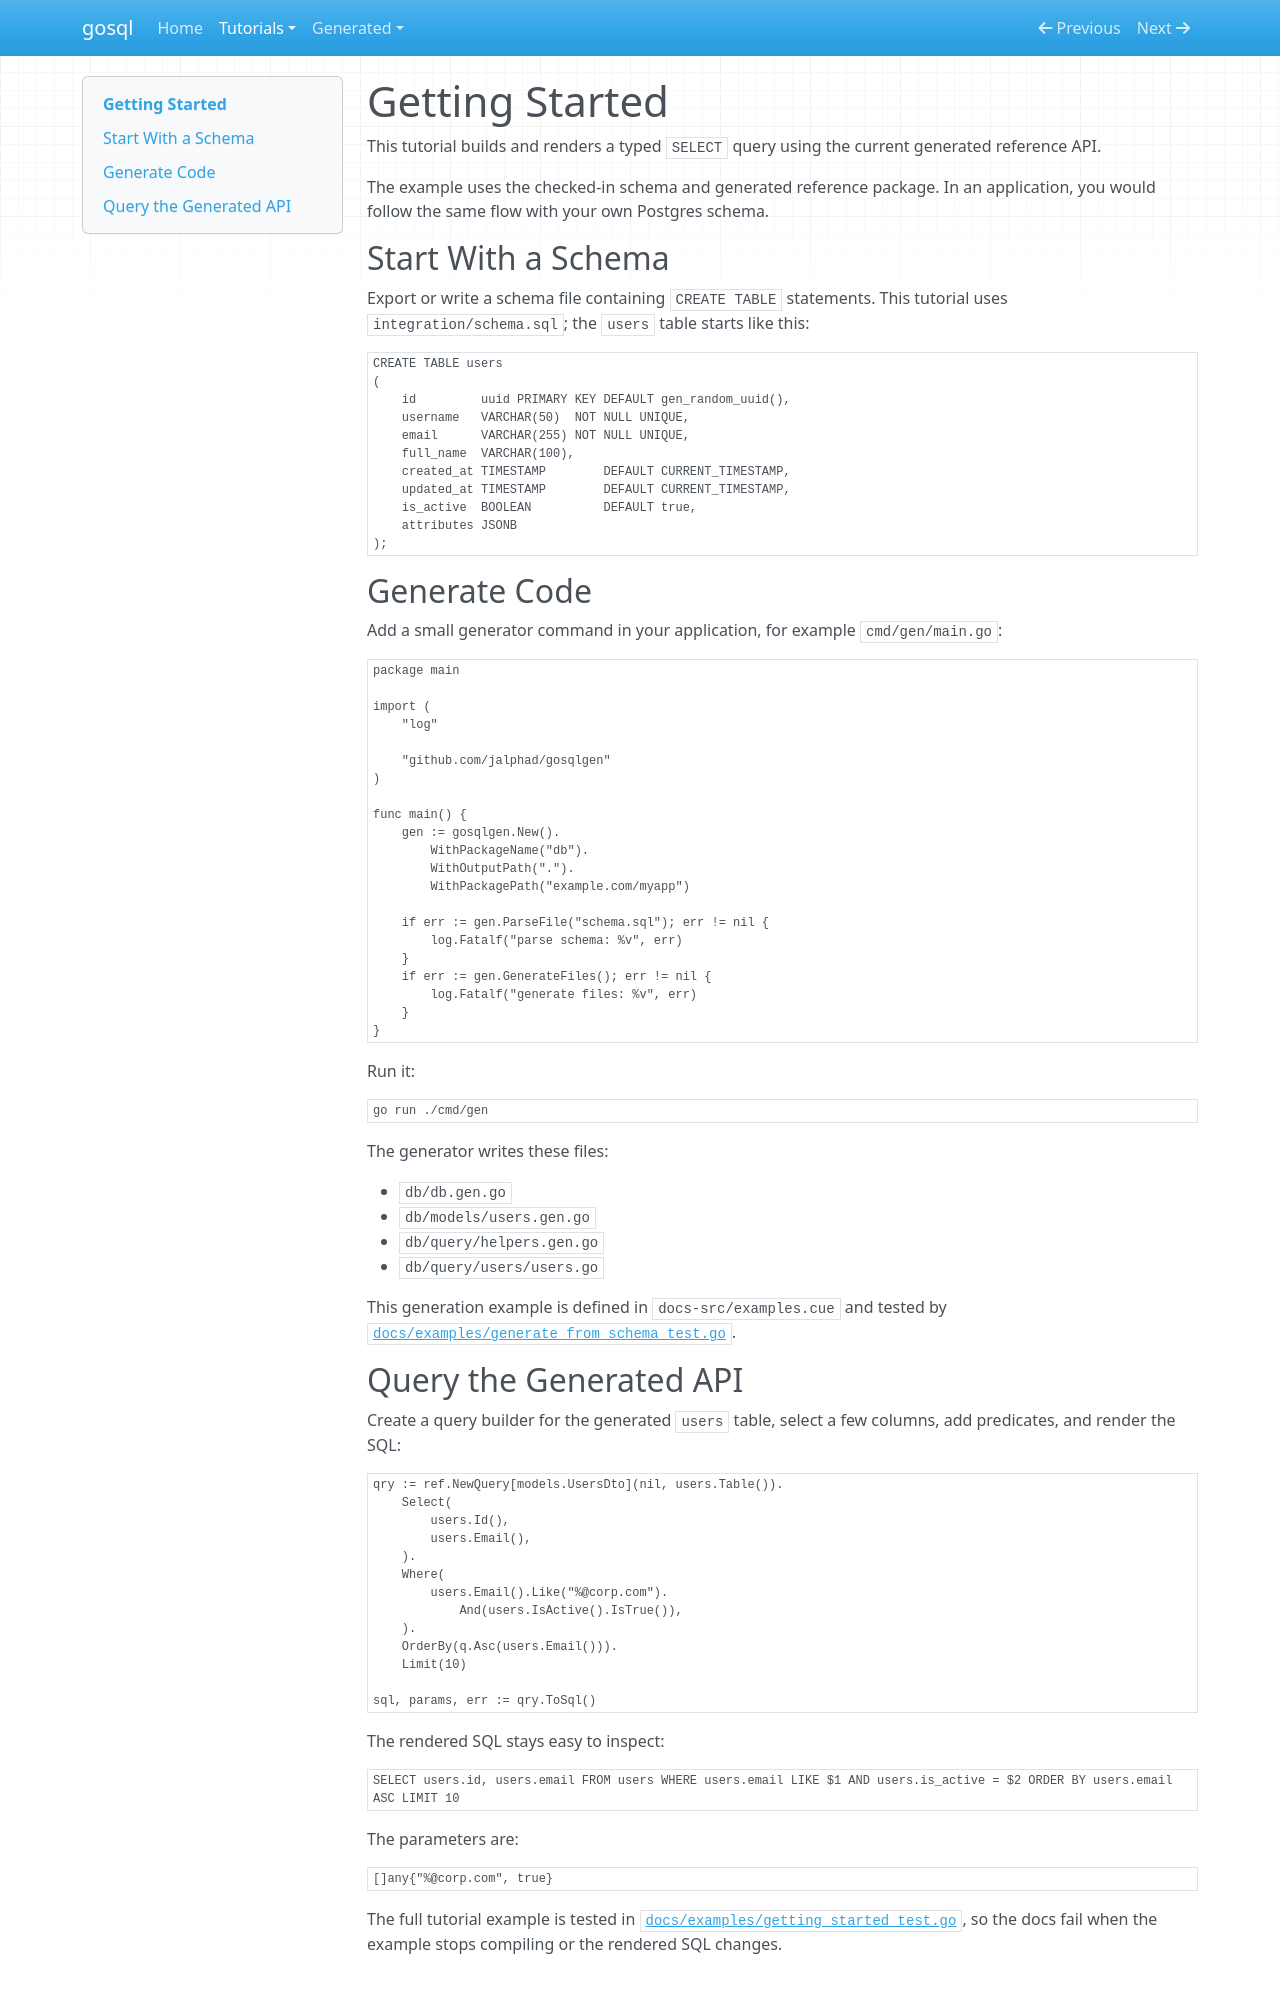

repository: jalphad/gosqlgen · page: tutorials/getting-started/index.html · generator: mkdocs

# Getting Started

This tutorial builds and renders a typed `SELECT` query using the current generated reference API.

The example uses the checked-in schema and generated reference package. In an application, you would follow the same flow with your own Postgres schema.

## Start With a Schema

Export or write a schema file containing `CREATE TABLE` statements. This tutorial uses `integration/schema.sql`; the `users` table starts like this:

```sql
CREATE TABLE users
(
    id         uuid PRIMARY KEY DEFAULT gen_random_uuid(),
    username   VARCHAR(50)  NOT NULL UNIQUE,
    email      VARCHAR(255) NOT NULL UNIQUE,
    full_name  VARCHAR(100),
    created_at TIMESTAMP        DEFAULT CURRENT_TIMESTAMP,
    updated_at TIMESTAMP        DEFAULT CURRENT_TIMESTAMP,
    is_active  BOOLEAN          DEFAULT true,
    attributes JSONB
);
```

## Generate Code

<!-- docsgen:generation:start -->
Add a small generator command in your application, for example `cmd/gen/main.go`:

```go
package main

import (
	"log"

	"github.com/jalphad/gosqlgen"
)

func main() {
	gen := gosqlgen.New().
		WithPackageName("db").
		WithOutputPath(".").
		WithPackagePath("example.com/myapp")

	if err := gen.ParseFile("schema.sql"); err != nil {
		log.Fatalf("parse schema: %v", err)
	}
	if err := gen.GenerateFiles(); err != nil {
		log.Fatalf("generate files: %v", err)
	}
}
```

Run it:

```sh
go run ./cmd/gen
```

The generator writes these files:

- `db/db.gen.go`
- `db/models/users.gen.go`
- `db/query/helpers.gen.go`
- `db/query/users/users.go`

This generation example is defined in `docs-src/examples.cue` and tested by [`docs/examples/generate_from_schema_test.go`](../examples/generate_from_schema_test.go).
<!-- docsgen:generation:end -->
